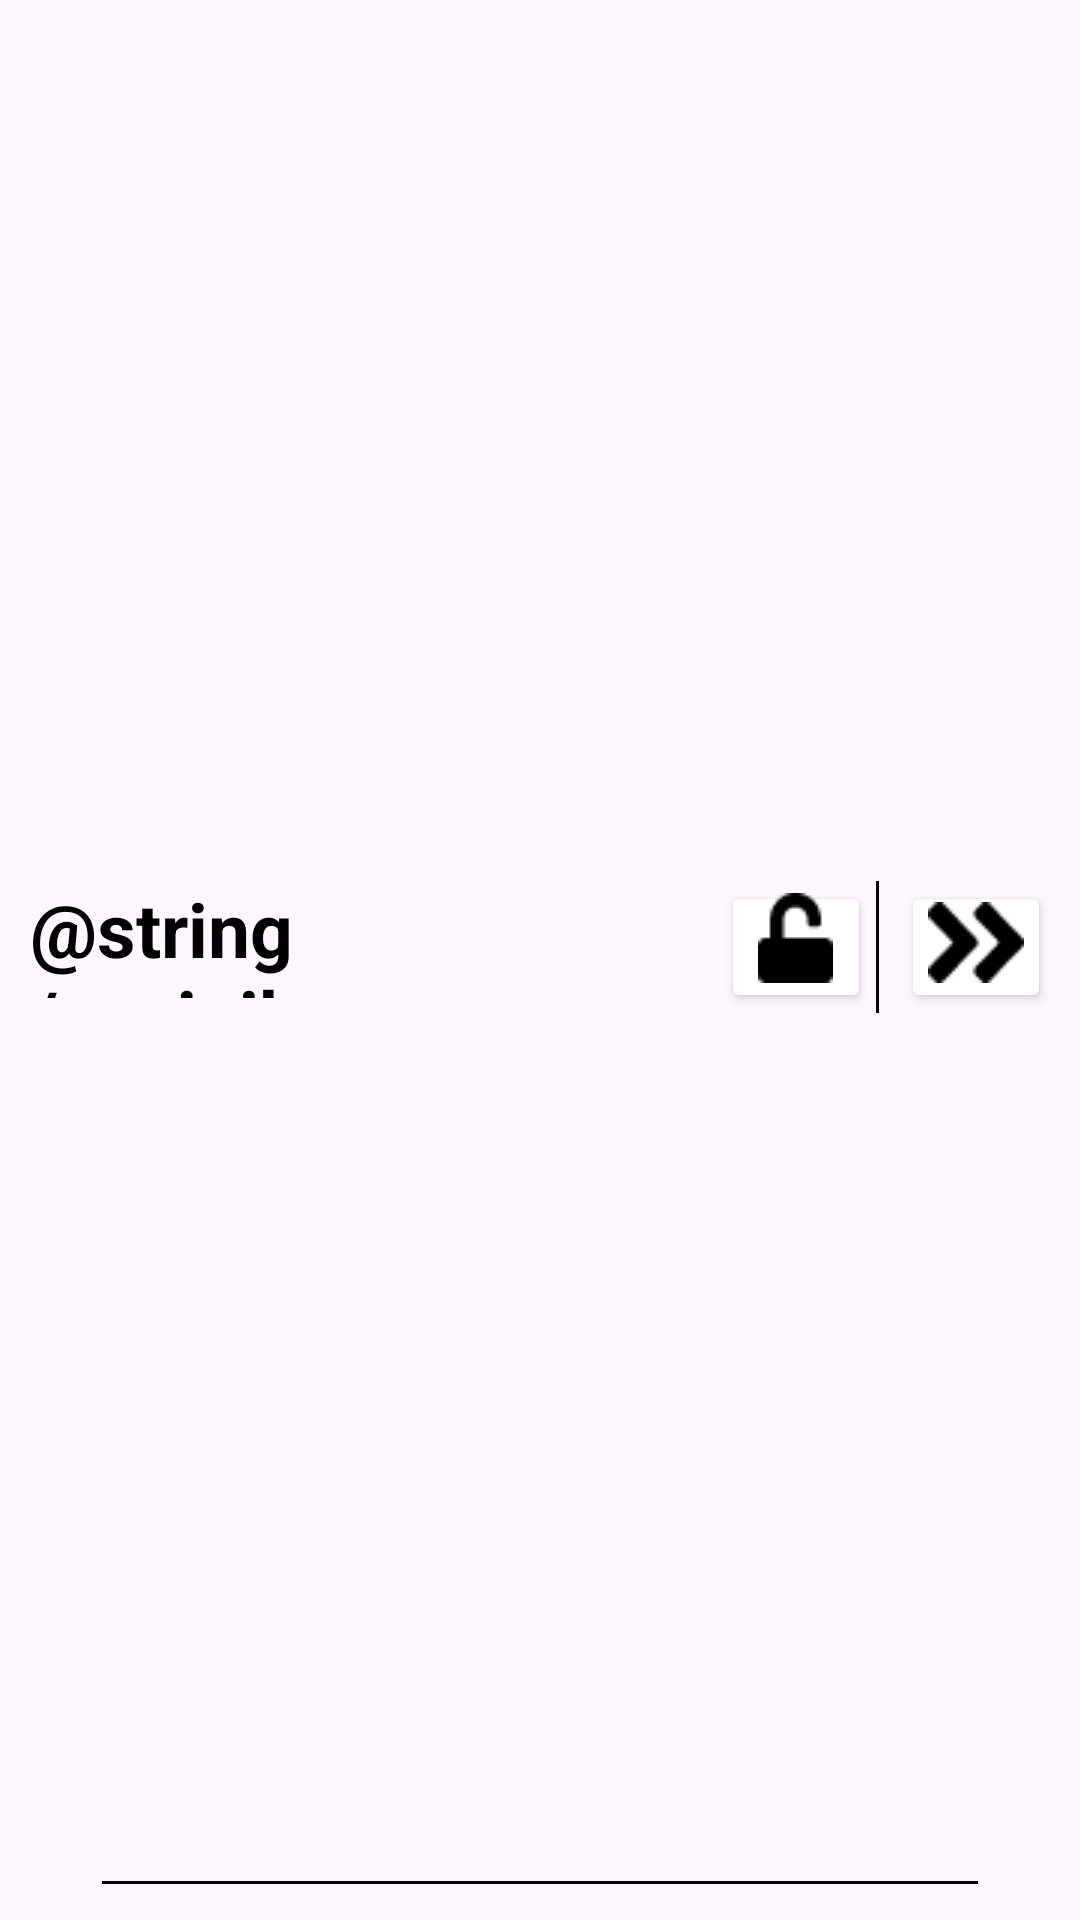

Here is an Android app screen rendered from its layout file. Give the layout XML and the strings, colors and styles it references.
<!-- AndroidManifest.xml: application theme Theme.Project_IoT -->
<!-- res/layout/layout_sensor.xml -->
<?xml version="1.0" encoding="utf-8"?>
<androidx.constraintlayout.widget.ConstraintLayout xmlns:android="http://schemas.android.com/apk/res/android"
    xmlns:app="http://schemas.android.com/apk/res-auto"
    xmlns:tools="http://schemas.android.com/tools"
    android:layout_width="wrap_content"
    android:layout_height="wrap_content">

    <TextView
        android:id="@+id/device_name"
        android:layout_width="106dp"
        android:layout_height="40dp"
        android:layout_marginStart="10dp"
        android:layout_marginTop="10dp"
        android:layout_marginBottom="10dp"
        android:text="@string/czujnik_string"
        android:textColor="@color/black"
        android:textSize="25dp"
        android:textStyle="bold"
        app:layout_constraintBottom_toTopOf="@+id/imageView"
        app:layout_constraintStart_toStartOf="parent"
        app:layout_constraintTop_toTopOf="parent" />

    <RelativeLayout
        android:layout_width="wrap_content"
        android:layout_height="wrap_content"
        android:layout_marginTop="5dp"
        android:layout_marginEnd="10dp"
        android:layout_marginBottom="5dp"
        app:layout_constraintBottom_toTopOf="@+id/imageView"
        app:layout_constraintEnd_toEndOf="parent"
        app:layout_constraintTop_toTopOf="parent">

        <View
            android:layout_width="109dp"
            android:layout_height="44dp"
            android:layout_marginStart="250dp"
            android:layout_marginTop="6dp"
            android:background="@drawable/rectangle_long" />

        <Button
            android:id="@+id/btn_status"
            android:layout_width="50dp"
            android:layout_height="44dp"
            android:layout_marginStart="250dp"
            android:layout_marginTop="6dp"
            android:backgroundTint="@color/other_gray"
            android:drawableBottom="@drawable/image_7"></Button>

        <ImageView
            android:layout_width="44dp"
            android:layout_height="44dp"
            android:layout_marginStart="280dp"
            android:layout_marginTop="6dp"
            android:src="@drawable/line_3" />

        <Button
            android:id="@+id/btn_more"
            android:layout_width="50dp"
            android:layout_height="44dp"
            android:layout_marginStart="310dp"
            android:layout_marginTop="6dp"
            android:backgroundTint="@color/other_gray"
            android:drawableBottom="@drawable/image_8"></Button>
    </RelativeLayout>

    <ImageView
        android:id="@+id/imageView"
        android:layout_width="wrap_content"
        android:layout_height="5dp"
        android:layout_marginBottom="10dp"
        android:src="@drawable/line_2"
        app:layout_constraintBottom_toBottomOf="parent"
        app:layout_constraintEnd_toEndOf="parent"
        app:layout_constraintStart_toStartOf="parent" />

</androidx.constraintlayout.widget.ConstraintLayout>
<!-- resources referenced by this layout -->
<resources>
  <color name="black">#FF000000</color>
  <!-- drawable image_7: png bitmap (drawable, 321 bytes) -->
  <!-- drawable image_8: png bitmap (drawable, 374 bytes) -->
  <!-- drawable line_2: png bitmap (drawable, 133 bytes) -->
  <!-- drawable line_3: png bitmap (drawable, 133 bytes) -->
  <!-- drawable rectangle_long (drawable-nodpi) -->
  <?xml version="1.0" encoding="utf-8"?>
  <shape xmlns:android="http://schemas.android.com/apk/res/android"
  	android:shape="rectangle" >
  	<corners android:radius="30dp" />
  	<solid android:color="@color/other_gray" />
  </shape>
  <style name="Theme.Project_IoT" parent="Base.Theme.Project_IoT" />
  <style name="Base.Theme.Project_IoT" parent="Theme.Material3.DayNight.NoActionBar">
          
          
      </style>
</resources>
